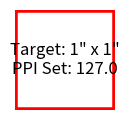

Source code (Python):
# from https://gemini.google.com/app/bf53f185ee3f725b

import matplotlib.pyplot as plt
import matplotlib.patches as patches

# --- 1. CONFIGURATION ---

# INPUT: Update this value based on your hardware (see table above)
# This is the crucial link between software points and hardware reality.
MY_SCREEN_PPI = 254 / 2  # Example for MacBook Pro 16" Retina
MY_SCREEN_WIDTH_CM = 344.24470071231616 / 10
MY_SCREEN_HEIGHT_CM = 222.52391822665348 / 10

# Target physical dimensions
# TARGET_WIDTH_INCH = (MY_SCREEN_WIDTH_CM - 0.5) / 2.54
# TARGET_HEIGHT_INCH = (MY_SCREEN_HEIGHT_CM / 2) / 2.54

TARGET_WIDTH_INCH = 1
TARGET_HEIGHT_INCH = 1

# --- 2. LOGIC & CONVERSION ---


def cm_to_inch(cm):
    return cm / 2.54


def inch_to_cm(inch):
    return inch * 2.54


# --- 3. CREATING THE FIGURE ---

# We create the figure using our calibrated PPI.
# Matplotlib uses inches by default for figsize.
mpl_figure = plt.figure(figsize=(TARGET_WIDTH_INCH, TARGET_HEIGHT_INCH), dpi=MY_SCREEN_PPI)

# --- 4. VERIFICATION PLOT ---

# Create an axes that fills the whole figure (no margins)
mpl_axes = mpl_figure.add_axes((0, 0, 1, 1))

# Draw a rectangle that should fill the exact space
# (0,0) is bottom left, width=2, height=3
rect = patches.Rectangle((0, 0), TARGET_WIDTH_INCH, TARGET_HEIGHT_INCH, linewidth=4, edgecolor="r", facecolor="none")

mpl_axes.add_patch(rect)

# Set limits to match the size so the coordinates map 1:1 to inches
mpl_axes.set_xlim(0, TARGET_WIDTH_INCH)
mpl_axes.set_ylim(0, TARGET_HEIGHT_INCH)

# Remove ticks/labels for clean visualization
mpl_axes.axis("off")

# Add text to verify
mpl_axes.text(
    TARGET_WIDTH_INCH / 2,
    TARGET_HEIGHT_INCH / 2,
    f'Target: {TARGET_WIDTH_INCH}" x {TARGET_HEIGHT_INCH}"\n' f"PPI Set: {MY_SCREEN_PPI}",
    horizontalalignment="center",
    verticalalignment="center",
    fontsize=12,
)

# --- 5. DISPLAY ---
# Note: When the window opens, do NOT resize it.
# Depending on your backend (Qt, MacOSX), the window chrome (title bar)
# might add extra size, but the canvas inside should be accurate.
plt.show()
